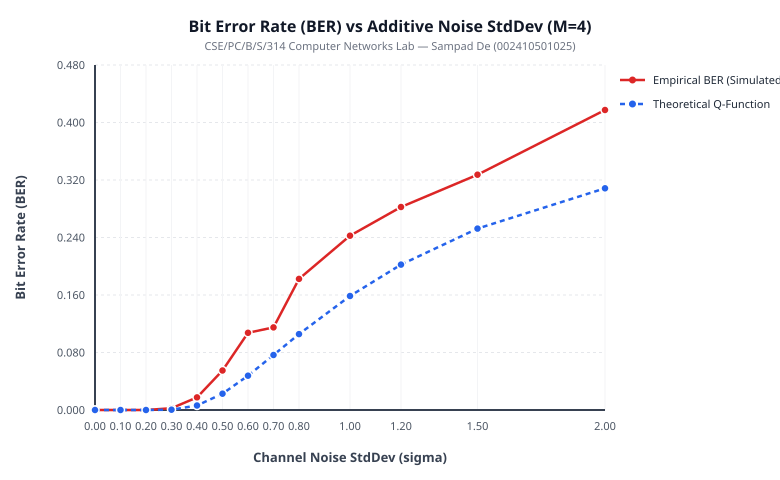

Values plotted in this chart, from the file beside it:
noise_stddev, stations_N, walsh_dim_M, rounds, total_bits, error_bits, empirical_ber, theoretical_ber
0.0, 4, 4, 100, 1600, 0, 0.0, 0.0
0.1, 4, 4, 100, 1600, 0, 0.0, 7.619853024160593e-24
0.2, 4, 4, 100, 1600, 0, 0.0, 2.866515718791945e-07
0.3, 4, 4, 100, 1600, 4, 0.0025, 0.0004291
0.4, 4, 4, 100, 1600, 28, 0.0175, 0.00621
0.5, 4, 4, 100, 1600, 88, 0.055, 0.02275
0.6, 4, 4, 100, 1600, 172, 0.1075, 0.04779
0.7, 4, 4, 100, 1600, 184, 0.115, 0.07656
0.8, 4, 4, 100, 1600, 292, 0.1825, 0.1056
1.0, 4, 4, 100, 1600, 388, 0.2425, 0.1587
1.2, 4, 4, 100, 1600, 452, 0.2825, 0.2023
1.5, 4, 4, 100, 1600, 524, 0.3275, 0.2525
2.0, 4, 4, 100, 1600, 668, 0.4175, 0.3085
